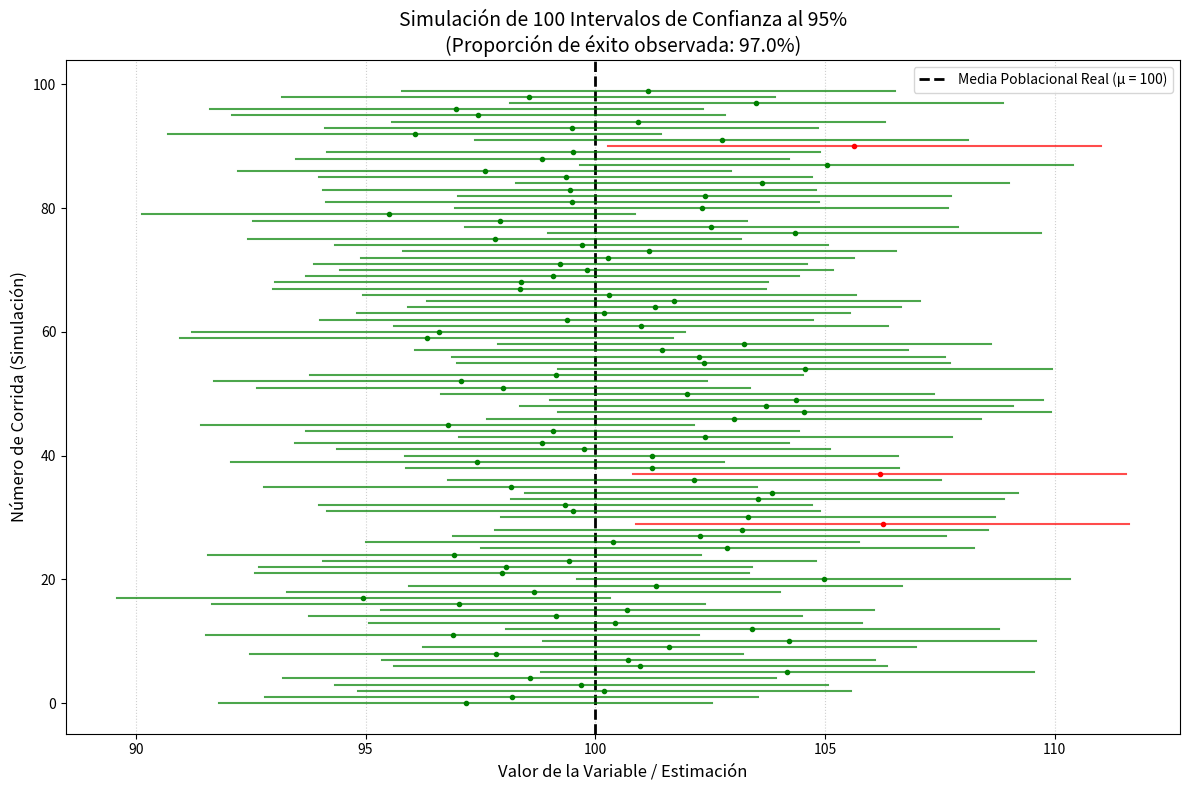

The matplotlib source for this figure:
import numpy as np
import pandas as pd
import matplotlib.pyplot as plt
import scipy.stats as stats

# Configuración de semilla para reproducibilidad
np.random.seed(42)

# Parámetros de la población
mu_poblacion = 100
sigma_poblacion = 15

# Parámetros de la simulación
tamanyo_muestra = 30
n_corridas = 100
nivel_confianza = 0.95

# Listas para almacenar los resultados
intervalos = []
medias_muestrales = []
contiene_parametro = []

# Valor crítico Z para un intervalo de confianza del 95%
z_critico = stats.norm.ppf(1 - (1 - nivel_confianza) / 2)

for i in range(n_corridas):
    # 1. Extraer una muestra aleatoria de la población
    muestra = np.random.normal(loc=mu_poblacion, scale=sigma_poblacion, size=tamanyo_muestra)

    # 2. Calcular estadísticas de la muestra
    media_m = np.mean(muestra)
    error_estandar = sigma_poblacion / np.sqrt(tamanyo_muestra) # Usamos sigma conocida para simplicidad

    # 3. Calcular límites del intervalo
    limite_inferior = media_m - z_critico * error_estandar
    limite_superior = media_m + z_critico * error_estandar

    # 4. Verificar si el intervalo contiene a la media poblacional real (mu = 100)
    exito = limite_inferior <= mu_poblacion <= limite_superior

    # Guardar resultados
    medias_muestrales.append(media_m)
    intervalos.append((limite_inferior, limite_superior))
    contiene_parametro.append(exito)

# Calcular la proporción de intervalos que contienen el parámetro
proporcion_exito = np.mean(contiene_parametro)
print(fr"Proporción de intervalos que contienen a la media poblacional (μ={mu_poblacion}): {proporcion_exito:.2f}")

plt.figure(figsize=(12, 8))

# Dibujar la línea de la verdadera media poblacional usando el carácter unicode de mu directamente
plt.axvline(x=mu_poblacion, color='black', linestyle='--', linewidth=2, label=f'Media Poblacional Real (μ = {mu_poblacion})')

# Graficar cada intervalo
for i in range(n_corridas):
    lim_inf, lim_sup = intervalos[i]
    color = 'green' if contiene_parametro[i] else 'red'

    # Graficar el intervalo de confianza como una línea horizontal
    plt.plot([lim_inf, lim_sup], [i, i], color=color, alpha=0.7, linewidth=1.5)
    # Graficar la media muestral obtenida como un punto
    plt.plot(medias_muestrales[i], i, 'o', color=color, markersize=3)

plt.title(f'Simulación de {n_corridas} Intervalos de Confianza al {nivel_confianza*100:.0f}%\n(Proporción de éxito observada: {proporcion_exito*100:.1f}%)', fontsize=14)
plt.xlabel('Valor de la Variable / Estimación', fontsize=12)
plt.ylabel('Número de Corrida (Simulación)', fontsize=12)
plt.grid(axis='x', linestyle=':', alpha=0.6)
plt.legend(loc='upper right')
plt.tight_layout()
plt.show()
